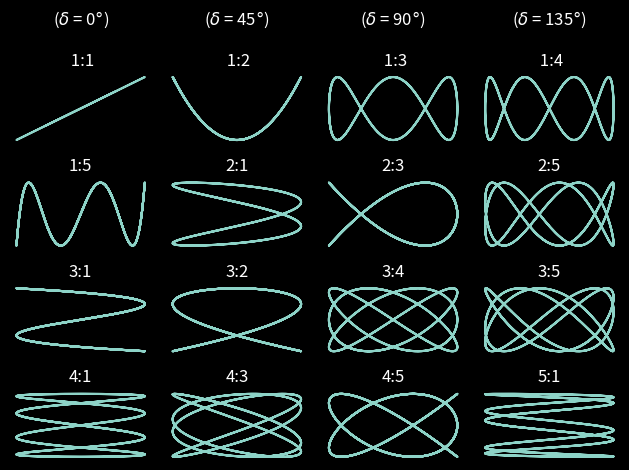

Write the Python code that produced this figure.
# [redacted]
# @ Created: 2024-09-08
# [redacted]
# @ Last Modified: 2024-09-08
# @ Description: Lissajou Curve Charts

from itertools import product
import matplotlib.pyplot as plt
import numpy as np

plt.rcParams['text.usetex'] = False
plt.rcParams['font.size'] = 10
plt.style.use('dark_background')

a = [1, 2, 3, 4, 5]
b = [1, 2, 3, 4, 5]
phase = [0, np.pi / 4, np.pi / 2, 3 * np.pi / 4]

unique = []
seen = set()

for ai, bi in product(a, b):
    ratio = ai / bi
    if ratio not in seen:
        unique.append((ai, bi))
        seen.add(ratio)

# 4 x 4 grid size
fig, axs = plt.subplots(nrows=4, ncols=4)

for i, ax in enumerate(axs.flatten()):
    if i < len(unique):
        ai, bi = unique[i]
        t = np.linspace(-10, 10, num=1000)
        x = np.sin(ai * t + phase[i % len(phase)])
        y = np.sin(bi * t)
        ax.plot(x, y)
        ax.axis('off')
        
        phase_deg = np.rad2deg(phase[i % len(phase)])
        ax.set_title(f'{ai}:{bi}')
        
        # Crappy formatting lol
        if i < 4:
            ax.set_title(f'($\\delta$ = {phase_deg:.0f}$\\degree$)\n\n {ai}:{bi}')
        else:
            ax.set_title(f'{ai}:{bi}')

plt.tight_layout()
plt.savefig("lissajou-graph-dark.png", dpi=300) 
plt.show()